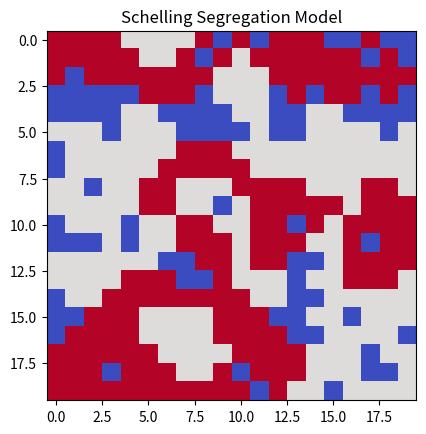

Write the Python code that produced this figure.
import numpy as np
import matplotlib.pyplot as plt
import random

class SchellingModel:
    def __init__(self, size=10, empty_ratio=0.2, similarity_threshold=0.3):
        """
        Initializes the Schelling Segregation Model.

        Parameters:
        - size: Grid size (size x size).
        - empty_ratio: Fraction of empty spaces.
        - similarity_threshold: Minimum fraction of similar neighbors needed for happiness.
        """
        self.size = size
        self.similarity_threshold = similarity_threshold

        # Create grid with two groups (1 and 2), leaving some empty spots (0)
        num_cells = size * size
        num_empty = int(empty_ratio * num_cells)
        num_agents = num_cells - num_empty

        # Randomly assign agents to the grid
        agents = [1] * (num_agents // 2) + [2] * (num_agents // 2) + [0] * num_empty
        np.random.shuffle(agents)
        self.grid = np.array(agents).reshape(size, size)

    def count_similar_neighbors(self, x, y):
        """
        Counts the fraction of similar neighbors for an agent.

        Parameters:
        - x, y: Coordinates of the agent.

        Returns:
        - Similarity ratio (0 to 1).
        """
        agent_type = self.grid[x, y]
        if agent_type == 0:
            return 1  # Empty cells are always "happy"

        neighbors = [
            self.grid[i, j]
            for i in range(max(0, x - 1), min(self.size, x + 2))
            for j in range(max(0, y - 1), min(self.size, y + 2))
            if (i, j) != (x, y)
        ]

        num_similar = sum(1 for n in neighbors if n == agent_type)
        total_neighbors = len(neighbors)

        return num_similar / total_neighbors if total_neighbors > 0 else 1

    def step(self):
        """
        Executes one time step where unhappy agents move to empty spaces.
        """
        empty_spaces = list(zip(*np.where(self.grid == 0)))
        np.random.shuffle(empty_spaces)

        for x in range(self.size):
            for y in range(self.size):
                if self.grid[x, y] != 0 and self.count_similar_neighbors(x, y) < self.similarity_threshold:
                    if empty_spaces:
                        new_x, new_y = empty_spaces.pop()
                        self.grid[new_x, new_y] = self.grid[x, y]
                        self.grid[x, y] = 0

    def run(self, steps=10):
        """
        Runs the model for a given number of steps.

        Parameters:
        - steps: Number of iterations.
        """
        for _ in range(steps):
            self.step()

    def plot(self):
        """
        Displays the current grid state.
        """
        plt.imshow(self.grid, cmap="coolwarm", interpolation="nearest")
        plt.title("Schelling Segregation Model")
        plt.show()

# Run the model
model = SchellingModel(size=20, similarity_threshold=0.3)
model.run(steps=10)
model.plot()
